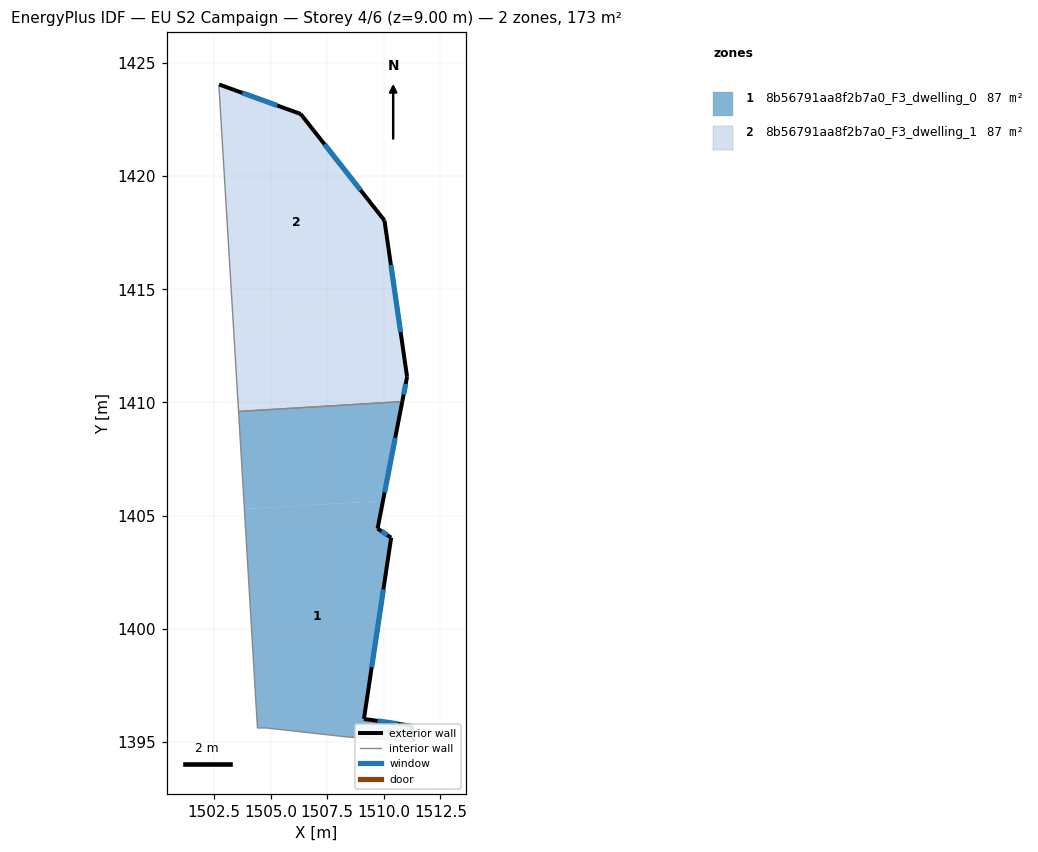
=== STOREY PLAN SPEC (per zone: floor XY polygon, exterior-wall plan segments, windows/doors) ===
zone 1: 8b56791aa8f2b7a0_F3_dwelling_0  (86.7 m²)
  floor: (1503.59, 1409.59) (1503.85, 1405.29) (1504.42, 1395.62)
  floor: (1509.97, 1405.66) (1509.73, 1404.43) (1510.33, 1404.03) (1509.12, 1396.02) (1511.23, 1395.72) (1511.33, 1395.02) (1508.42, 1395.22) (1504.82, 1395.62) (1504.42, 1395.62) (1503.85, 1405.29)
  floor: (1510.82, 1410.04) (1509.97, 1405.66) (1503.85, 1405.29) (1503.59, 1409.60)
  exterior wall: (1510.33, 1404.03) – (1509.73, 1404.43)  [0.7 m]
    window: (1510.16, 1404.14) – (1509.90, 1404.31)  [0.4 m²]
  exterior wall: (1509.12, 1396.02) – (1510.33, 1404.03)  [8.1 m]
    window: (1509.47, 1398.30) – (1509.98, 1401.74)  [4.5 m²]
  exterior wall: (1511.23, 1395.72) – (1509.12, 1396.02)  [2.1 m]
    window: (1510.63, 1395.81) – (1509.72, 1395.94)  [1.2 m²]
  exterior wall: (1511.33, 1395.02) – (1511.23, 1395.72)  [0.7 m]
    window: (1511.30, 1395.22) – (1511.25, 1395.52)  [0.4 m²]
  exterior wall: (1509.73, 1404.43) – (1510.82, 1410.04)  [5.7 m]
    window: (1510.04, 1406.03) – (1510.51, 1408.44)  [3.2 m²]
  interior walls: 5
zone 2: 8b56791aa8f2b7a0_F3_dwelling_1  (86.7 m²)
  floor: (1510.62, 1413.94) (1511.03, 1411.13) (1510.82, 1410.04) (1503.59, 1409.60) (1503.35, 1413.50)
  floor: (1506.33, 1422.74) (1510.03, 1418.04) (1510.62, 1413.94) (1503.35, 1413.50) (1502.73, 1423.84) (1502.73, 1424.04)
  exterior wall: (1510.03, 1418.04) – (1506.33, 1422.74)  [6.0 m]
    window: (1508.98, 1419.38) – (1507.39, 1421.40)  [3.3 m²]
  exterior wall: (1511.03, 1411.13) – (1510.03, 1418.04)  [7.0 m]
    window: (1510.75, 1413.10) – (1510.32, 1416.07)  [3.9 m²]
  exterior wall: (1510.82, 1410.04) – (1511.03, 1411.13)  [1.1 m]
    window: (1510.88, 1410.35) – (1510.97, 1410.82)  [0.6 m²]
  exterior wall: (1506.33, 1422.74) – (1502.73, 1424.04)  [3.8 m]
    window: (1505.30, 1423.11) – (1503.75, 1423.67)  [2.1 m²]
  interior walls: 3

=== DERIVED (storey summary) ===
Building: EU S2 Campaign
Storey: 4 of 6  (floor level z = 9.00 m)
Storey gross floor area: 173.4 m²
Zones on this storey: 2
  - 8b56791aa8f2b7a0_F3_dwelling_0: floor 86.7 m²; exterior wall 17.4 m (52.1 m²); 5 window(s) 9.6 m²; WWR 18.5%
  - 8b56791aa8f2b7a0_F3_dwelling_1: floor 86.7 m²; exterior wall 17.9 m (53.7 m²); 4 window(s) 9.9 m²; WWR 18.5%
Zone adjacency (shared interzone walls):
  - 8b56791aa8f2b7a0_F3_dwelling_0 ↔ 8b56791aa8f2b7a0_F3_dwelling_1